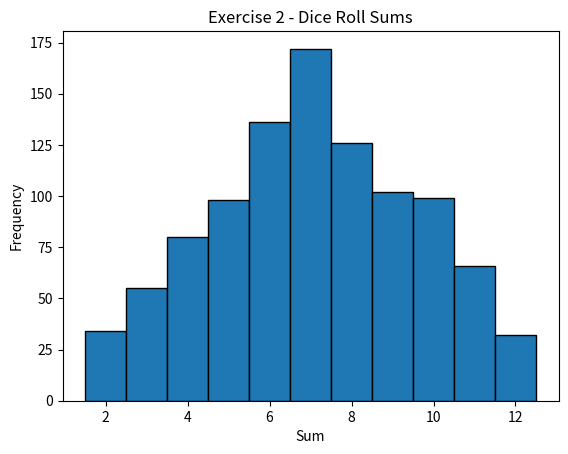
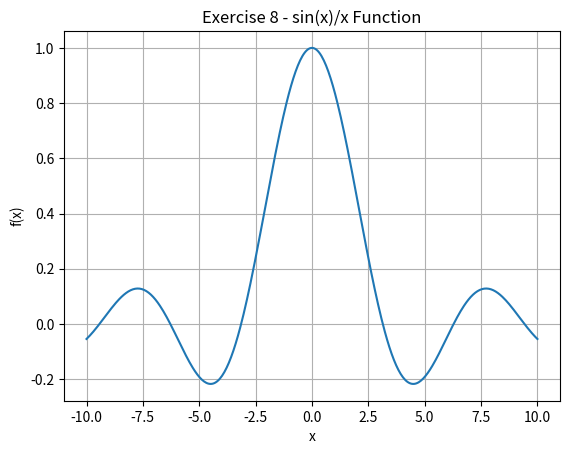

Source code (Python) for these figures, in order:
def compute_average(numbers):
    return sum(numbers) / len(numbers)

# Exemple d'utilisation
nums = [12, 45, 67, 23, 89]
print("Exercise 1 - Average:", compute_average(nums))


# -------------------
# Exercise 2: Simulate two dice rolls 1000 times and plot the histogram of sums
# -------------------
import random
import matplotlib.pyplot as plt

sums = [random.randint(1, 6) + random.randint(1, 6) for _ in range(1000)]
plt.hist(sums, bins=range(2, 14), edgecolor='black', align='left')
plt.title('Exercise 2 - Dice Roll Sums')
plt.xlabel('Sum')
plt.ylabel('Frequency')
plt.show()


# -------------------
# Exercise 3: Solve a system of linear equations using numpy
# -------------------
import numpy as np

A = np.array([[2, -1], [1, 3]])
B = np.array([3, 7])
X = np.linalg.solve(A, B)
print("Exercise 3 - Solution of AX=B:", X)


# -------------------
# Exercise 4: Euler's method for solving dy/dx = f(x, y)
# -------------------
def euler(f, x0, y0, h, n):
    x = x0
    y = y0
    for _ in range(n):
        y = y + h * f(x, y)
        x = x + h
    return y

# dy/dx = x + y, y(0) = 1
print("Exercise 4 - Euler method:", euler(lambda x, y: x + y, 0, 1, 0.1, 10))


# -------------------
# Exercise 5: Compute derivative and integral using sympy
# -------------------
import sympy as sp

x = sp.symbols('x')
f = sp.sin(x) * sp.exp(x)
derivative = sp.diff(f, x)
integral = sp.integrate(f, x)
print("Exercise 5 - Derivative:", derivative)
print("Exercise 5 - Integral:", integral)


# -------------------
# Exercise 6: Descriptive statistics on random data
# -------------------
data = np.random.normal(loc=50, scale=10, size=1000)
mean = np.mean(data)
std = np.std(data)
median = np.median(data)
print("Exercise 6 - Mean:", mean)
print("Exercise 6 - Std Dev:", std)
print("Exercise 6 - Median:", median)


# -------------------
# Exercise 7: Read and analyze data from CSV
# -------------------
import csv

# Création d'un fichier temporaire de test
with open('test_data.csv', mode='w', newline='') as file:
    writer = csv.writer(file)
    writer.writerow(['Name', 'Score'])
    writer.writerow(['Alice', 88])
    writer.writerow(['Bob', 92])
    writer.writerow(['Charlie', 79])

# Lecture et analyse
scores = []
with open('test_data.csv', newline='') as file:
    reader = csv.DictReader(file)
    for row in reader:
        scores.append(int(row['Score']))

print("Exercise 7 - CSV Average:", compute_average(scores))


# -------------------
# Exercise 8: Plot a mathematical function
# -------------------
x_vals = np.linspace(-10, 10, 400)
y_vals = np.sin(x_vals) / x_vals
plt.plot(x_vals, y_vals)
plt.title("Exercise 8 - sin(x)/x Function")
plt.xlabel("x")
plt.ylabel("f(x)")
plt.grid(True)
plt.show()
